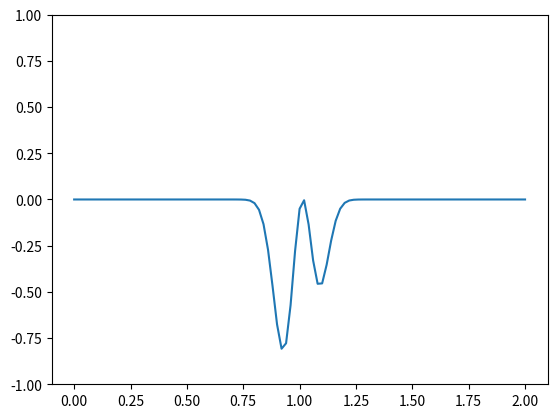

Write the Python code that produced this figure.
import numpy as np
import sympy as sp
from scipy import sparse
import matplotlib.pyplot as plt
from numbers import Number

x, t, c, L = sp.symbols("x,t,c,L")


class Wave1D:
    """Class for solving the wave equation

    Parameters
    ----------
    N : int
        Number of uniform spatial intervals
    L0 : number
        The extent of the domain, which is [0, L]
    c0 : number, optional
        The wavespeed
    cfl : number, optional
        CFL number
    u0 : Sympy function of x, t, c and L
        Used for specifying initial condition
    """

    def __init__(
        self,
        N: int,
        L0: Number = 1.0,
        c0: Number = 1,
        cfl: Number = 1,
        u0: sp.Expr = sp.exp(-200 * (x - L / 2 + c * t) ** 2),
    ):
        self.N = N
        self.L = L0
        self.c = c0
        self.cfl = cfl
        self.x = np.linspace(0, L0, N + 1)
        self.dx = L0 / N
        self.u0 = u0
        self.unp1 = np.zeros(N + 1)
        self.un = np.zeros(N + 1)
        self.unm1 = np.zeros(N + 1)

    def D2(self, bc: dict[str, int]) -> sparse.spmatrix:
        """Return second order differentiation matrix

        Paramters
        ---------
        bc : int
            Boundary condition
            - 0 Dirichlet
            - 1 Neumann
            - 2 Open boundary
            - 3 periodic
        Note
        ----
        The returned matrix is not divided by dx**2
        """
        D = sparse.diags([1, -2, 1], [-1, 0, 1], (self.N + 1, self.N + 1), "lil")
        
        coeff = [-2 , 2]
        
        left =bc["left"]
        right = bc["right"]
        if left == 3 and right == 3:
            D[0, :] = 0.0
            D[0, 0] = -2.0
            D[0, 1] = 1.0

            D[-1 ,:] = 0.0
            D[-1 ,-1] = -2.0
            D[-1 ,-2] = 1.0

        elif left == 3 or right == 3:
            raise RuntimeError(f"Periodic bound cond cannot be mixed bc = [left:{left}, right:{right}]")
        elif left == 0:
            D[0, :] = 0.0
        elif left == 1:
            D[0, :] = 0.0
            D[0 , 0:2] = coeff
        elif left == 2:
            pass
        else: raise RuntimeError(f"Wrong bc =  [left : {left} , right : {right}]")
        
        if right == 3:
            pass
        elif right == 0:
            D[-1, :] = 0.0
        elif right == 1:
            D[-1, : ] = 0.0
            D[-1 , -2:] = coeff[::-1]
        elif right == 2:
            pass
        else: raise RuntimeError(f"Wrong bc =  [left : {left} , right : {right}]")
        
        return D

    def apply_bcs(self, bc: dict[str, int], u: np.ndarray | None = None):
        """Apply boundary conditions to solution vector
        
        Parameters
        ----------
        bc : int
            Boundary condition in space
            - 0 Dirichlet
            - 1 Neumann
            - 2 Open boundary
            - 3 periodic
        u : array, optional
            The solution array to fix at boundaries
            If not provided, use self.unp1

        """
        u = u if u is not None else self.unp1
        left = bc["left"] 
        right = bc["right"]
        
        C = float(self.cfl)
        un   = self.un      # u^n
        unm1 = self.unm1    # u^{n-1}

        if left == 3 or right ==3:
            if left == 3 and right == 3:
                u[-1] = u[0] 
            else: raise  RuntimeError(f"Periodic bound cond cannot be mixed bc = [left : {left} , right : {right}]")
        elif  left == 0:
            u[0] = 0.0
        elif left == 1:
            pass
        elif left == 2:
            u[0] = (
                2.0 * (1.0 - 0.5 * C**2) * un[0]
                - (1.0 - C) / (1.0 + C) * unm1[0]
                + (2.0 * C**2) / (1.0 + C) * un[1]
            )
        else: raise RuntimeError(f"Wrong bc =  [left : {left} , right : {right}]")

        if right == 3:
            pass
        elif  right == 0:
            u[-1] = 0.0
        elif right == 1:
            pass
        elif right == 2:
            u[-1] = (
                2.0 * (1.0 - 0.5 * C**2) * un[-1]
                - (1.0 - C) / (1.0 + C) * unm1[-1]
                + (2.0 * C**2) / (1.0 + C) * un[-2]
            )
        else:
            raise RuntimeError(f"Wrong bc =  [left : {left} , right : {right}]")

    @property
    def dt(self) -> float:
        return self.cfl * self.dx / self.c

    def __call__(
        self,
        Nt: int,
        cfl: Number | None = None,
        bc: dict[str , int] = {"left" : 0, "right" : 0},
        ic: int = 0,
        save_step: int = 100,
    ) -> dict[int, np.ndarray]:
        """Solve wave equation

        Parameters
        ----------
        Nt : int
            Number of time steps
        cfl : number
            CFL number
        bc : int, optional
            Boundary condition in space
            - 0 Dirichlet
            - 1 Neumann
            - 2 Open boundary
            - 3 periodic
        ic : int, optional
            Initial conditions
            - 0 Specify un = u(x, t=0) and unm1 = u(x, t=-dt)
            - 1 Specify un = u(x, t=0) and u_t(x, t=0) = 0
        save_step : int, optional
            Save solution every save_step time step

        Returns
        -------
        Dictionary with key, values as timestep, array of solution
        The number of items in the dictionary is Nt/save_step, and
        each value is an array of length N+1

        """
        D = self.D2(bc)
        self.cfl = C = self.cfl if cfl is None else cfl
        dt = self.dt
        u0 = sp.lambdify(x, self.u0.subs({L: self.L, c: self.c, t: 0}))

        # First step. Set un and unm1
        self.unm1[:] = u0(self.x)  # unm1 = u(x, 0)
        plotdata = {0: self.unm1.copy()}
        if ic == 0:  # use sympy function for un = u(x, dt)
            u0 = sp.lambdify(x, self.u0.subs({L: self.L, c: self.c, t: dt}))
            self.un[:] = u0(self.x)

        else:  # use u_t = 0 for un = u(x, dt)
            self.un[:] = self.unm1 + 0.5 * C**2 * (D @ self.unm1)
            self.apply_bcs(bc, self.un)
        if save_step == 1:
            plotdata[1] = self.un.copy()

        for n in range(2, Nt + 1):
            self.unp1[:] = 2 * self.un - self.unm1 + C**2 * (D @ self.un)
            self.apply_bcs(bc)
            self.unm1[:] = self.un
            self.un[:] = self.unp1
            if n % save_step == 0:  # save every save_step timestep
                plotdata[n] = self.unp1.copy()

        return plotdata

    def plot_with_offset(self, data: dict[int, np.ndarray]) -> None:
        v = np.array(list(data.values()))
        t = np.array(list(data.keys()))
        dt = t[1] - t[0]
        v0 = abs(v).max()
        fig = plt.figure(facecolor="k")
        ax = fig.add_subplot(111, facecolor="k")
        for i, u in data.items():
            ax.plot(self.x, u + i * v0 / dt, "w", lw=2, zorder=i)
            ax.fill_between(
                self.x, u + i * v0 / dt, i * v0 / dt, facecolor="k", lw=0, zorder=i - 1
            )
        plt.show()

    def animation(self, data: dict[int, np.ndarray]) -> None:
        from matplotlib import animation

        fig, ax = plt.subplots()
        v = np.array(list(data.values()))
        t = np.array(list(data.keys()))
        save_step = t[1] - t[0]
        (line,) = ax.plot(self.x, data[0])
        ax.set_ylim(v.min(), v.max())

        def update(frame):
            line.set_ydata(data[frame * save_step])
            return (line,)

        ani = animation.FuncAnimation(fig=fig, func=update, frames=len(data), blit=True)
        ani.save(
            "wavemovie.apng", writer="pillow", fps=5
        )  # This animated png opens in a browser
        ani.to_jshtml()
        plt.show()


def test_pulse_bcs():
    sol = Wave1D(100, cfl=1, L0=2, c0=1)
    data = sol(100, bc= {"left" : 0 , "right" : 0}, ic=0, save_step=100)
    assert np.linalg.norm(data[0] + data[100]) < 1e-12
    data = sol(100, bc= {"left" : 0 , "right" : 0}, ic=1, save_step=100)
    assert np.linalg.norm(data[0] + data[100]) < 1e-12
    data = sol(100, bc= {"left" : 1 , "right" : 1}, ic=0, save_step=100)
    assert np.linalg.norm(data[0] - data[100]) < 1e-12
    data = sol(100, bc= {"left" : 1 , "right" : 1}, ic=1, save_step=100)
    assert np.linalg.norm(data[0] - data[100]) < 1e-12
    data = sol(100, bc= {"left" : 2 , "right" : 2}, ic=0, save_step=100)
    assert np.linalg.norm(data[100]) < 1e-12
    data = sol(100, bc={"left" : 2 , "right" : 2}, ic= 1, save_step=100)
    assert np.linalg.norm(data[100]) < 1e-12
    data = sol(100, bc= {"left" : 3, "right" : 3}, ic=0, save_step=100)
    assert np.linalg.norm(data[0] - data[100]) < 1e-12
    data = sol(100, bc={"left" : 3, "right" : 3}, ic=1, save_step=100)
    assert np.linalg.norm(data[0] - data[100]) < 1e-12


if __name__ == "__main__":
    bc = {"left" : 3 , "right" : 3}
    sol = Wave1D(100, cfl=1, L0=2, c0=1)
    data = sol(Nt = 100, bc = bc, save_step=3, ic=0)
    sol.animation(data)
    # test_pulse_bcs()
    # data = sol(200, bc=2, ic=0, save_step=100)
